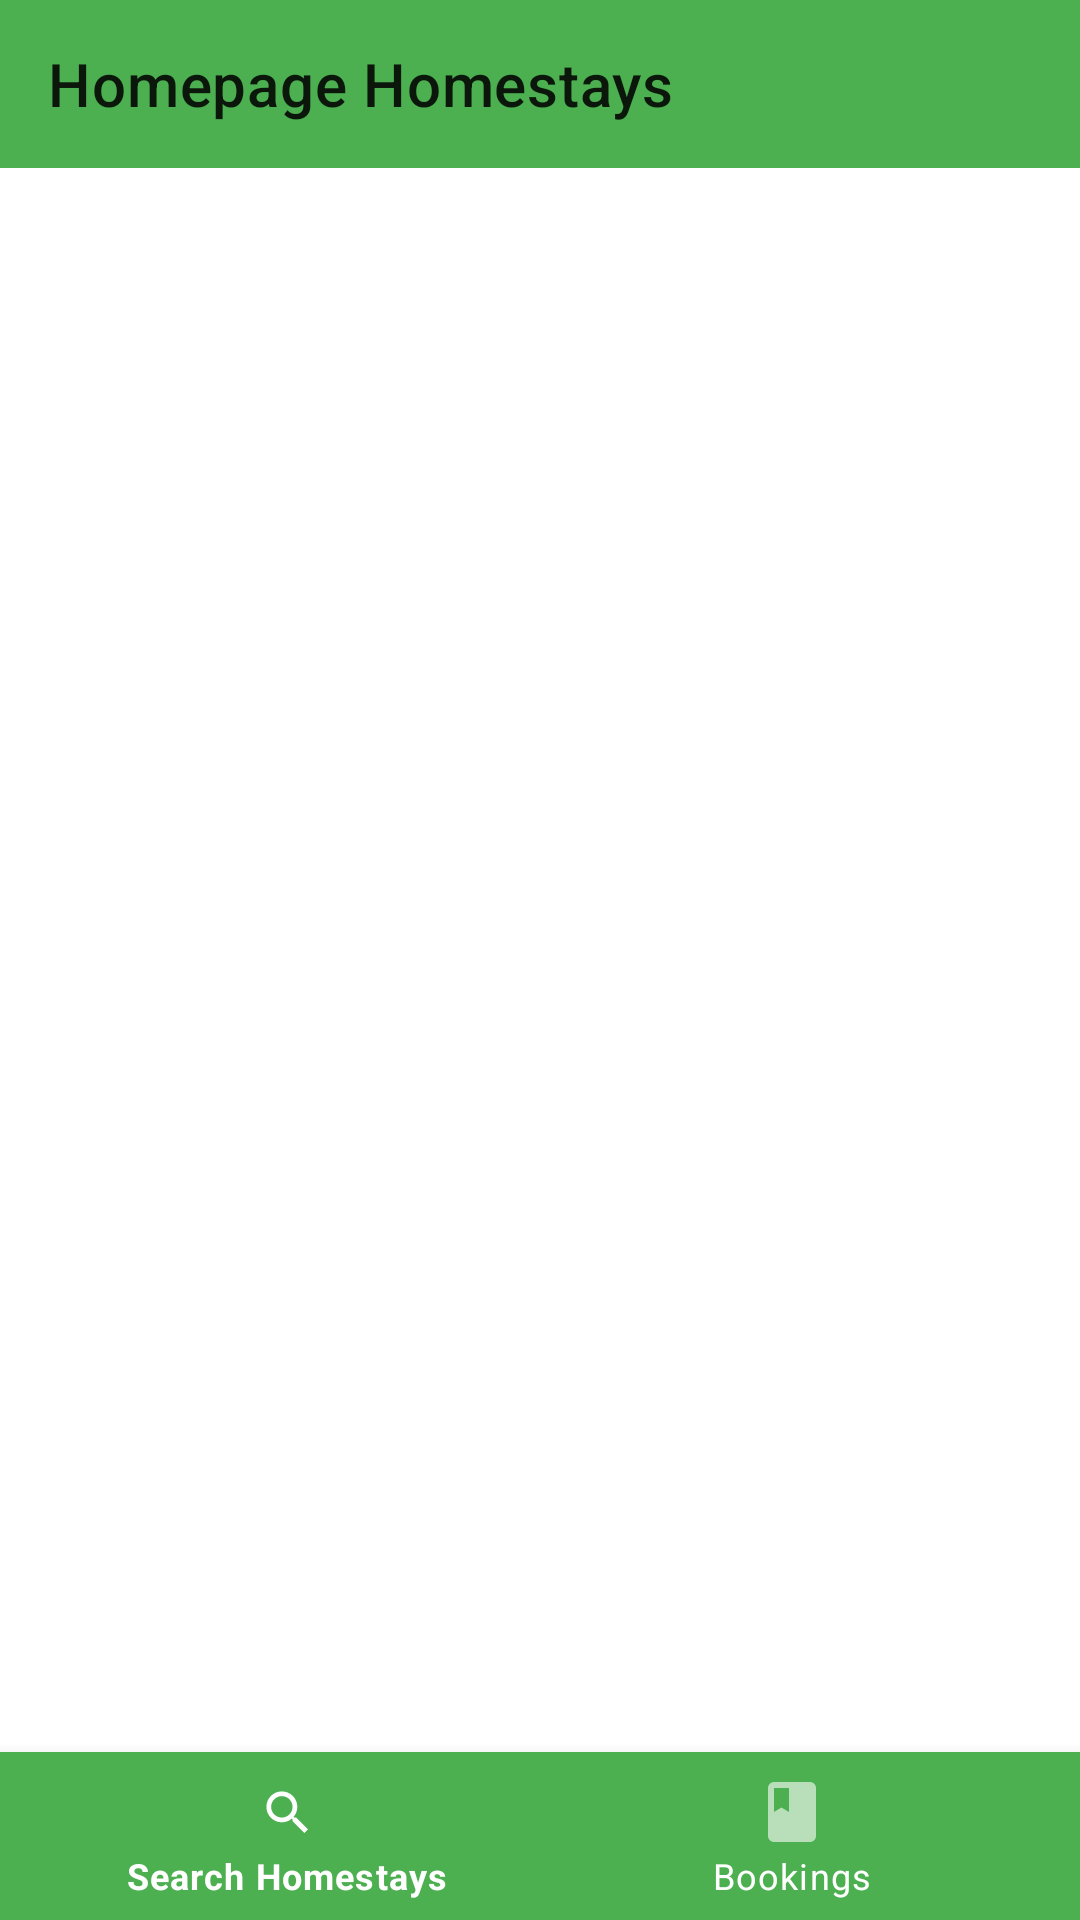

Here is an Android app screen rendered from its layout file. Give the layout XML and the strings, colors and styles it references.
<!-- AndroidManifest.xml: application theme Theme.MobileApp -->
<!-- res/layout/activity_sample.xml -->
<?xml version="1.0" encoding="utf-8"?>
<androidx.drawerlayout.widget.DrawerLayout xmlns:android="http://schemas.android.com/apk/res/android"
    xmlns:app="http://schemas.android.com/apk/res-auto"
    xmlns:tools="http://schemas.android.com/tools"
    android:id="@+id/drawer_layout"
    android:layout_width="match_parent"
    android:layout_height="match_parent"
    android:fitsSystemWindows="true"
    tools:openDrawer="start"
    tools:context=".SampleActivity">

    <RelativeLayout
        android:layout_width="match_parent"
        android:layout_height="match_parent"
        android:orientation="vertical">

        <com.google.android.material.appbar.MaterialToolbar
            android:id="@+id/toolbar"
            android:layout_width="match_parent"
            android:layout_height="?attr/actionBarSize"
            android:background="?attr/colorPrimary"
            app:title="Homepage Homestays" />
        <RelativeLayout
            android:layout_width="match_parent"
            android:layout_height="match_parent"
            android:layout_below="@+id/toolbar"
            android:layout_above="@+id/bottom_navigation">

            <androidx.recyclerview.widget.RecyclerView
                android:layout_width="match_parent"
                android:layout_height="wrap_content"
                android:id="@+id/recycler_view_homestays"/>
            <androidx.recyclerview.widget.RecyclerView
                android:layout_width="match_parent"
                android:layout_height="wrap_content"
                android:id="@+id/recycler_view_bookings"
                android:layout_below="@+id/recycler_view_homestays"/>

        </RelativeLayout>

        <com.google.android.material.bottomnavigation.BottomNavigationView
            android:id="@+id/bottom_navigation"
            android:layout_width="match_parent"
            android:layout_height="wrap_content"
            android:background="?android:attr/colorPrimary"
            app:itemTextColor="@color/white"
            android:layout_alignParentBottom="true"
            style="@style/Widget.MaterialComponents.BottomNavigationView.Colored"
            app:menu="@menu/menu_home_client"
            />

    </RelativeLayout>

    <com.google.android.material.navigation.NavigationView
        android:layout_marginTop="20dp"
        app:headerLayout="@layout/profile"
        android:id="@+id/nav_view"
        android:layout_width="wrap_content"
        android:layout_height="match_parent"
        android:layout_gravity="start"
        android:fitsSystemWindows="true"
        app:menu="@menu/menu_home_settings"
        />

</androidx.drawerlayout.widget.DrawerLayout>
<!-- res/layout/profile.xml (included above) -->
<?xml version="1.0" encoding="utf-8"?>
<androidx.coordinatorlayout.widget.CoordinatorLayout xmlns:android="http://schemas.android.com/apk/res/android"
    xmlns:app="http://schemas.android.com/apk/res-auto"
    android:layout_width="match_parent"
    android:layout_height="360dp">

    <com.google.android.material.card.MaterialCardView
        android:layout_width="match_parent"
        android:layout_height="match_parent"
        android:layout_margin="16dp"
        app:cardCornerRadius="16dp"
        app:cardElevation="8dp">

        <LinearLayout
            android:layout_width="match_parent"
            android:layout_height="match_parent"
            android:background="?attr/colorPrimary"
            android:gravity="center_horizontal"
            android:orientation="vertical"
            android:padding="16dp">

            <FrameLayout
                android:layout_width="wrap_content"
                android:layout_height="wrap_content">

                <com.google.android.material.imageview.ShapeableImageView
                    android:id="@+id/profile_image"
                    android:layout_width="180dp"
                    android:layout_height="180dp"
                    android:layout_marginTop="10dp"
                    android:contentDescription="@string/profile_image"
                    app:shapeAppearanceOverlay="@style/ShapeAppearanceOverlay.CircleImage"
                    app:srcCompat="@drawable/baseline_account_circle_24" />
                <ImageView
                    android:id="@+id/updateProfileImage"
                    android:layout_width="40dp"
                    android:layout_height="40dp"
                    android:src="@drawable/baseline_add_a_photo_24"
                    android:layout_gravity="bottom|end"

                    />
            </FrameLayout>

            <com.google.android.material.textview.MaterialTextView
                android:id="@+id/profile_name"
                android:layout_width="wrap_content"
                android:layout_height="wrap_content"
                android:layout_marginTop="8dp"
                android:text="@string/profile_name"
                android:textColor="@color/white"
                android:textSize="18sp"
                android:textStyle="bold" />

            <View
                android:layout_width="match_parent"
                android:layout_height="1dp"
                android:layout_marginTop="8dp"
                android:layout_marginBottom="8dp"
                android:background="@color/white" />

            <com.google.android.material.textview.MaterialTextView
                android:id="@+id/profile_email"
                android:layout_width="wrap_content"
                android:layout_height="wrap_content"
                android:text="@string/profile_email"
                android:textColor="@color/white"
                android:textSize="14sp" />

            <View
                android:layout_width="wrap_content"
                android:layout_height="0.5dp"
                android:layout_marginTop="8dp"
                android:layout_marginBottom="8dp"
                android:background="@color/white" />

            <com.google.android.material.textview.MaterialTextView
                android:id="@+id/profile_phone"
                android:layout_width="wrap_content"
                android:layout_height="wrap_content"
                android:text="phonenumber"
                android:textColor="@color/white"
                android:textSize="14sp" />

        </LinearLayout>

    </com.google.android.material.card.MaterialCardView>

</androidx.coordinatorlayout.widget.CoordinatorLayout>
<!-- resources referenced by this layout -->
<resources>
  <color name="white">#FFFFFF</color>
  <!-- drawable baseline_account_circle_24 (drawable) -->
  <vector android:height="170dp" android:tint="#766E3D"
      android:viewportHeight="24" android:viewportWidth="24"
      android:width="170dp" xmlns:android="http://schemas.android.com/apk/res/android">
      <path android:fillColor="@android:color/white" android:pathData="M12,2C6.48,2 2,6.48 2,12s4.48,10 10,10s10,-4.48 10,-10S17.52,2 12,2zM12,6c1.93,0 3.5,1.57 3.5,3.5S13.93,13 12,13s-3.5,-1.57 -3.5,-3.5S10.07,6 12,6zM12,20c-2.03,0 -4.43,-0.82 -6.14,-2.88C7.55,15.8 9.68,15 12,15s4.45,0.8 6.14,2.12C16.43,19.18 14.03,20 12,20z"/>
  </vector>
  <!-- drawable baseline_add_a_photo_24 (drawable) -->
  <vector android:alpha="0.84" android:height="24dp"
      android:tint="#FFFFFF" android:viewportHeight="24"
      android:viewportWidth="24" android:width="24dp" xmlns:android="http://schemas.android.com/apk/res/android">
      <path android:fillColor="@android:color/white" android:pathData="M3,4V1h2v3h3v2H5v3H3V6H0V4H3zM6,10V7h3V4h7l1.83,2H21c1.1,0 2,0.9 2,2v12c0,1.1 -0.9,2 -2,2H5c-1.1,0 -2,-0.9 -2,-2V10H6zM13,19c2.76,0 5,-2.24 5,-5s-2.24,-5 -5,-5s-5,2.24 -5,5S10.24,19 13,19zM9.8,14c0,1.77 1.43,3.2 3.2,3.2s3.2,-1.43 3.2,-3.2s-1.43,-3.2 -3.2,-3.2S9.8,12.23 9.8,14z"/>
  </vector>
  <string name="profile_email">Mirzonabot</string>
  <string name="profile_image">Profile image</string>
  <string name="profile_name">Mirzonabot</string>
  <style name="ShapeAppearanceOverlay.CircleImage" parent="">
          <item name="cornerFamily">rounded</item>
          <item name="cornerSize">50%</item>
      </style>
  <style name="Theme.MobileApp" parent="Theme.MaterialComponents.DayNight">
          
          <item name="windowActionBar">false</item>
          <item name="windowNoTitle">true</item>
  
  
  
  
  
  
  
  
          <item name="colorPrimary">@color/green_500</item>
          <item name="colorPrimaryVariant">@color/green_700</item>
          <item name="colorOnPrimary">@color/white</item>
          
          <item name="colorSecondary">@color/blue_200</item>
          <item name="colorSecondaryVariant">@color/blue_700</item>
          <item name="colorOnSecondary">@color/white</item>
  
  
  
          
          <item name="android:statusBarColor">?attr/colorPrimaryVariant</item>
          
      </style>
  <color name="green_500">#FF4CAF50</color>
  <color name="green_700">#FF388E3C</color>
  <color name="blue_200">#FF90CAF9</color>
  <color name="blue_700">#FF1976D2</color>
</resources>
